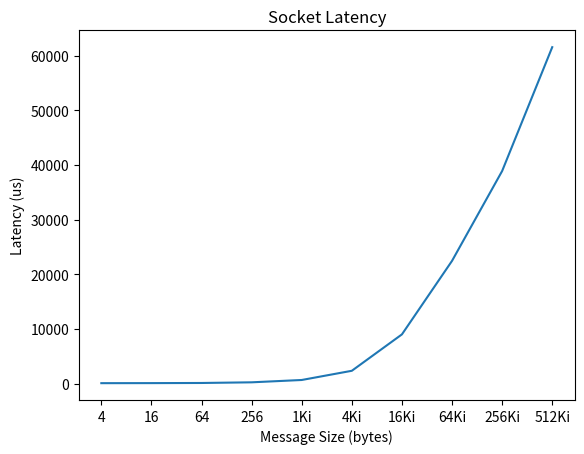

Source code (Python):
# Importing packages
import matplotlib.pyplot as plt

# Define x and y values
#x = [7, 14, 21, 28, 35, 42, 49]
#y = [8, 13, 21, 30, 31, 44, 50]

#x = [4, 16, 64, 256, 1024, 4096, 16384, 65536, 262144, 524288]
#x = [str(x) for x in x]

x = ['4', '16', '64', '256', '1Ki', '4Ki', '16Ki', '64Ki', '256Ki', '512Ki']

# this is for safi pipe latency:
#y = [75266.32964, 105276.781564, 123136.180894, 136954.088747, 326992.879752, 965803.912586, 3648503.755461, 14223008.368146, 32109704.801073, 47057698.649433]

# this is for safi pipe throughput:
#y = [24168.067722, 122767.332593, 292157.622048, 1018602.371156, 1831636.873393, 2382774.101145, 2548323.294995, 2625348.456891, 3394149.471708, 5728532.409833]

# this is for safi socket throughput
#y = [93378.524144, 195891.245572, 301429.507251, 1019104.400889, 2506735.409379, 4015172.801251, 4794470.097352, 9331802.456748, 10844875.858212, 15103190.343089]

# this is for safi socket latency:
y = [100836.132447, 111141.852391, 136394.548347, 257001.25119, 682953.847064, 2365889.985658, 9023745.447208, 22466946.855034, 38894210.551396, 61542150.485773]



# enable this for latency, disable for throughput:
y = [y / 1000.0 for y in y]

# Plot a simple line chart without any feature
plt.plot(x, y)
plt.xlabel("Message Size (bytes)")
plt.ylabel("Latency (us)")
#plt.title("Pipe Latency")
#plt.xlabel("Message Size (bytes)")
#plt.ylabel("Message Throughput (bytes / second)")
plt.title("Socket Latency")
plt.show()
